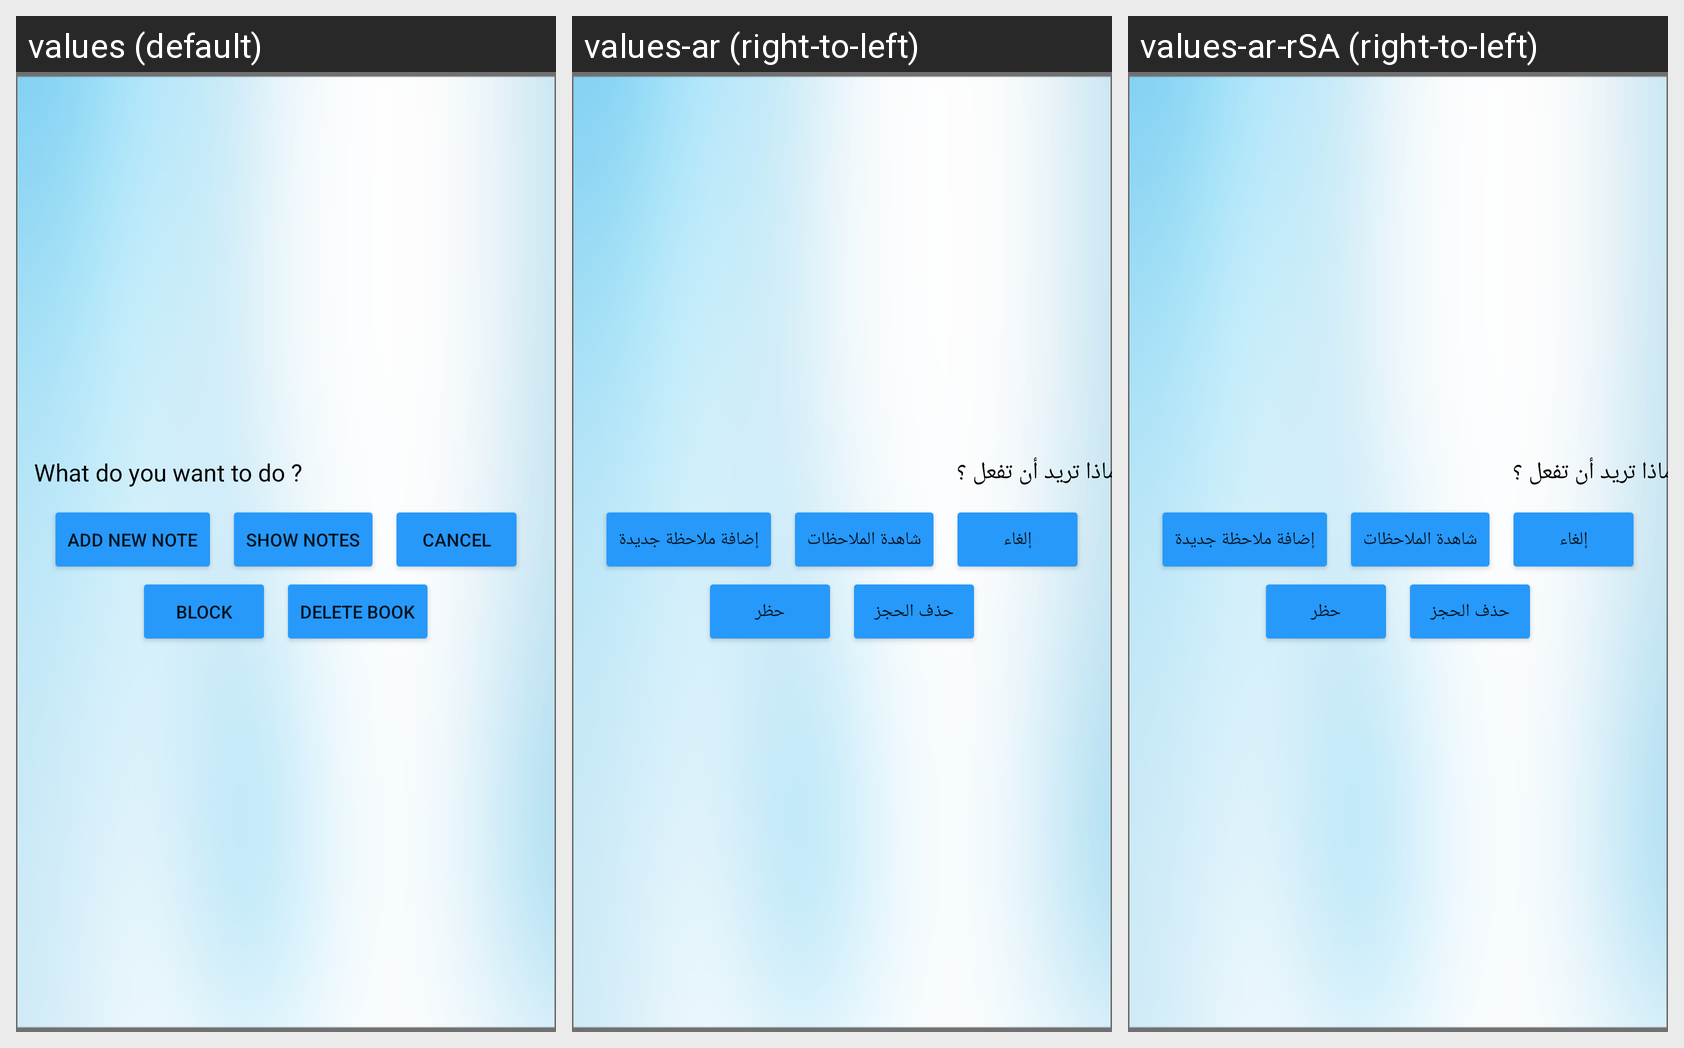

Strings drawn on this Android screen and how each of the app's shown locales translates them:
Android screen res/layout/select_note_dialog.xml rendered under 3 locales, left to right: values (default), values-ar (right-to-left), values-ar-rSA (right-to-left). Device: Nexus 5 (rendered at 1080×1920; each locale shown at half size, 540×960, under a caption strip naming it); theme AppTheme.NoTitle.
Strings drawn on this screen, with the default value and each locale's value (text and hints the layout hard-codes, and strings that could not be matched under every locale, appear in the picture but are not listed):

what_do_you_want_to_do
  values: What do you want to do ?
  values-ar: ماذا تريد أن تفعل ؟
  values-ar-rSA: ماذا تريد أن تفعل ؟

add_new_note
  values: Add New Note
  values-ar: إضافة ملاحظة جديدة
  values-ar-rSA: إضافة ملاحظة جديدة

show_notes
  values: Show notes
  values-ar: شاهدة الملاحظات
  values-ar-rSA: شاهدة الملاحظات

cancel
  values: Cancel
  values-ar: إلغاء
  values-ar-rSA: إلغاء

block_user
  values: Block
  values-ar: حظر
  values-ar-rSA: حظر

delete_booking
  values: Delete book
  values-ar: حذف الحجز
  values-ar-rSA: حذف الحجز
